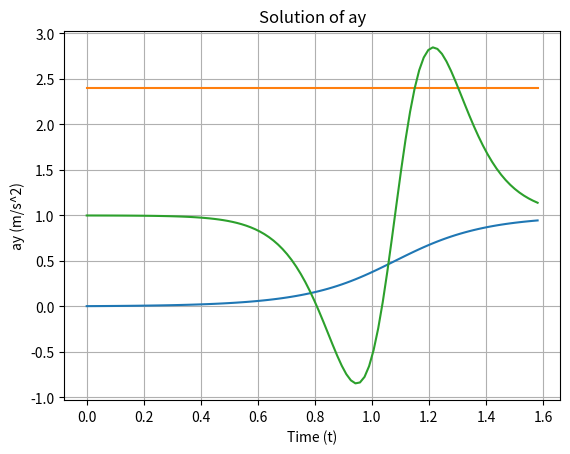

Here is the Python script that generated this plot:
import numpy as np
import matplotlib.pyplot as plt
from scipy.integrate import solve_ivp

# Define the parameters
g = 10
l = 1
alpha0 = 2
a0 = (2*g/l/(0.5+alpha0/6))**0.5

# Define the differential equation
def dtheta_dt(t, theta):
    return a0 * np.sin(theta)

def d2theta_dt2(t, theta):
    return a0 * np.cos(theta) * dtheta_dt(t, theta)

def ax(t, theta):
    return -l*np.sin(theta)*dtheta_dt(t, theta)**2 + l*np.cos(theta)*d2theta_dt2(t, theta)

def ay(t, theta):
    return -l*np.cos(theta)*dtheta_dt(t, theta)**2 - l*np.sin(theta)*d2theta_dt2(t, theta)

# Time span for the solution
T0 = (g/l)**0.5
t_span = (0, 0.5*T0)  # From t=0 to t=10
t_eval = np.linspace(t_span[0], t_span[1], 100)  # Points to evaluate

# Initial condition
theta0 = 0.01  # Initial angle

# Solve the differential equation
solution = solve_ivp(dtheta_dt, t_span, [theta0], t_eval=t_eval)

# Extract time and theta values from the solution
t_values = solution.t
theta_values = solution.y[0]
dtheta_dt_values = []
d2theta_dt2_values = []
axs = []
ays = []
for i in range(len(t_values)):
    dtheta_dt_values.append(dtheta_dt(t_values[i], theta_values[i]))
    d2theta_dt2_values.append(d2theta_dt2(t_values[i], theta_values[i]))
    axs.append(ax(t_values[i], theta_values[i])/g/np.cos(theta_values[i]*2)/np.sin(theta_values[i]))
    ays.append(ay(t_values[i], theta_values[i])/g+1)

# Plot the results
plt.figure
plt.plot(t_values, theta_values/np.pi)
plt.title("Solution of dθ/dt = a sin(θ)")
plt.xlabel("Time (t)")
plt.ylabel("Theta (θ)")
plt.grid()
#plt.show()

"""plt.figure
plt.plot(t_values, dtheta_dt_values)
plt.title("Solution of dθ/dt = a sin(θ)")
plt.xlabel("Time (t)")
plt.ylabel("Theta (θ)")
plt.grid()
plt.show()

plt.figure
plt.plot(t_values, d2theta_dt2_values)
plt.title("Solution of dθ/dt = a sin(θ)")
plt.xlabel("Time (t)")
plt.ylabel("Theta (θ)")
plt.grid()
plt.show()
"""
plt.figure
plt.plot(t_values, axs)
plt.title("Solution of ax")
plt.xlabel("Time (t)")
plt.ylabel("ax (m/s^2)")
plt.grid()
#plt.show()

plt.figure
plt.plot(t_values, ays)
plt.title("Solution of ay")
plt.xlabel("Time (t)")
plt.ylabel("ay (m/s^2)")
plt.grid()
plt.show()